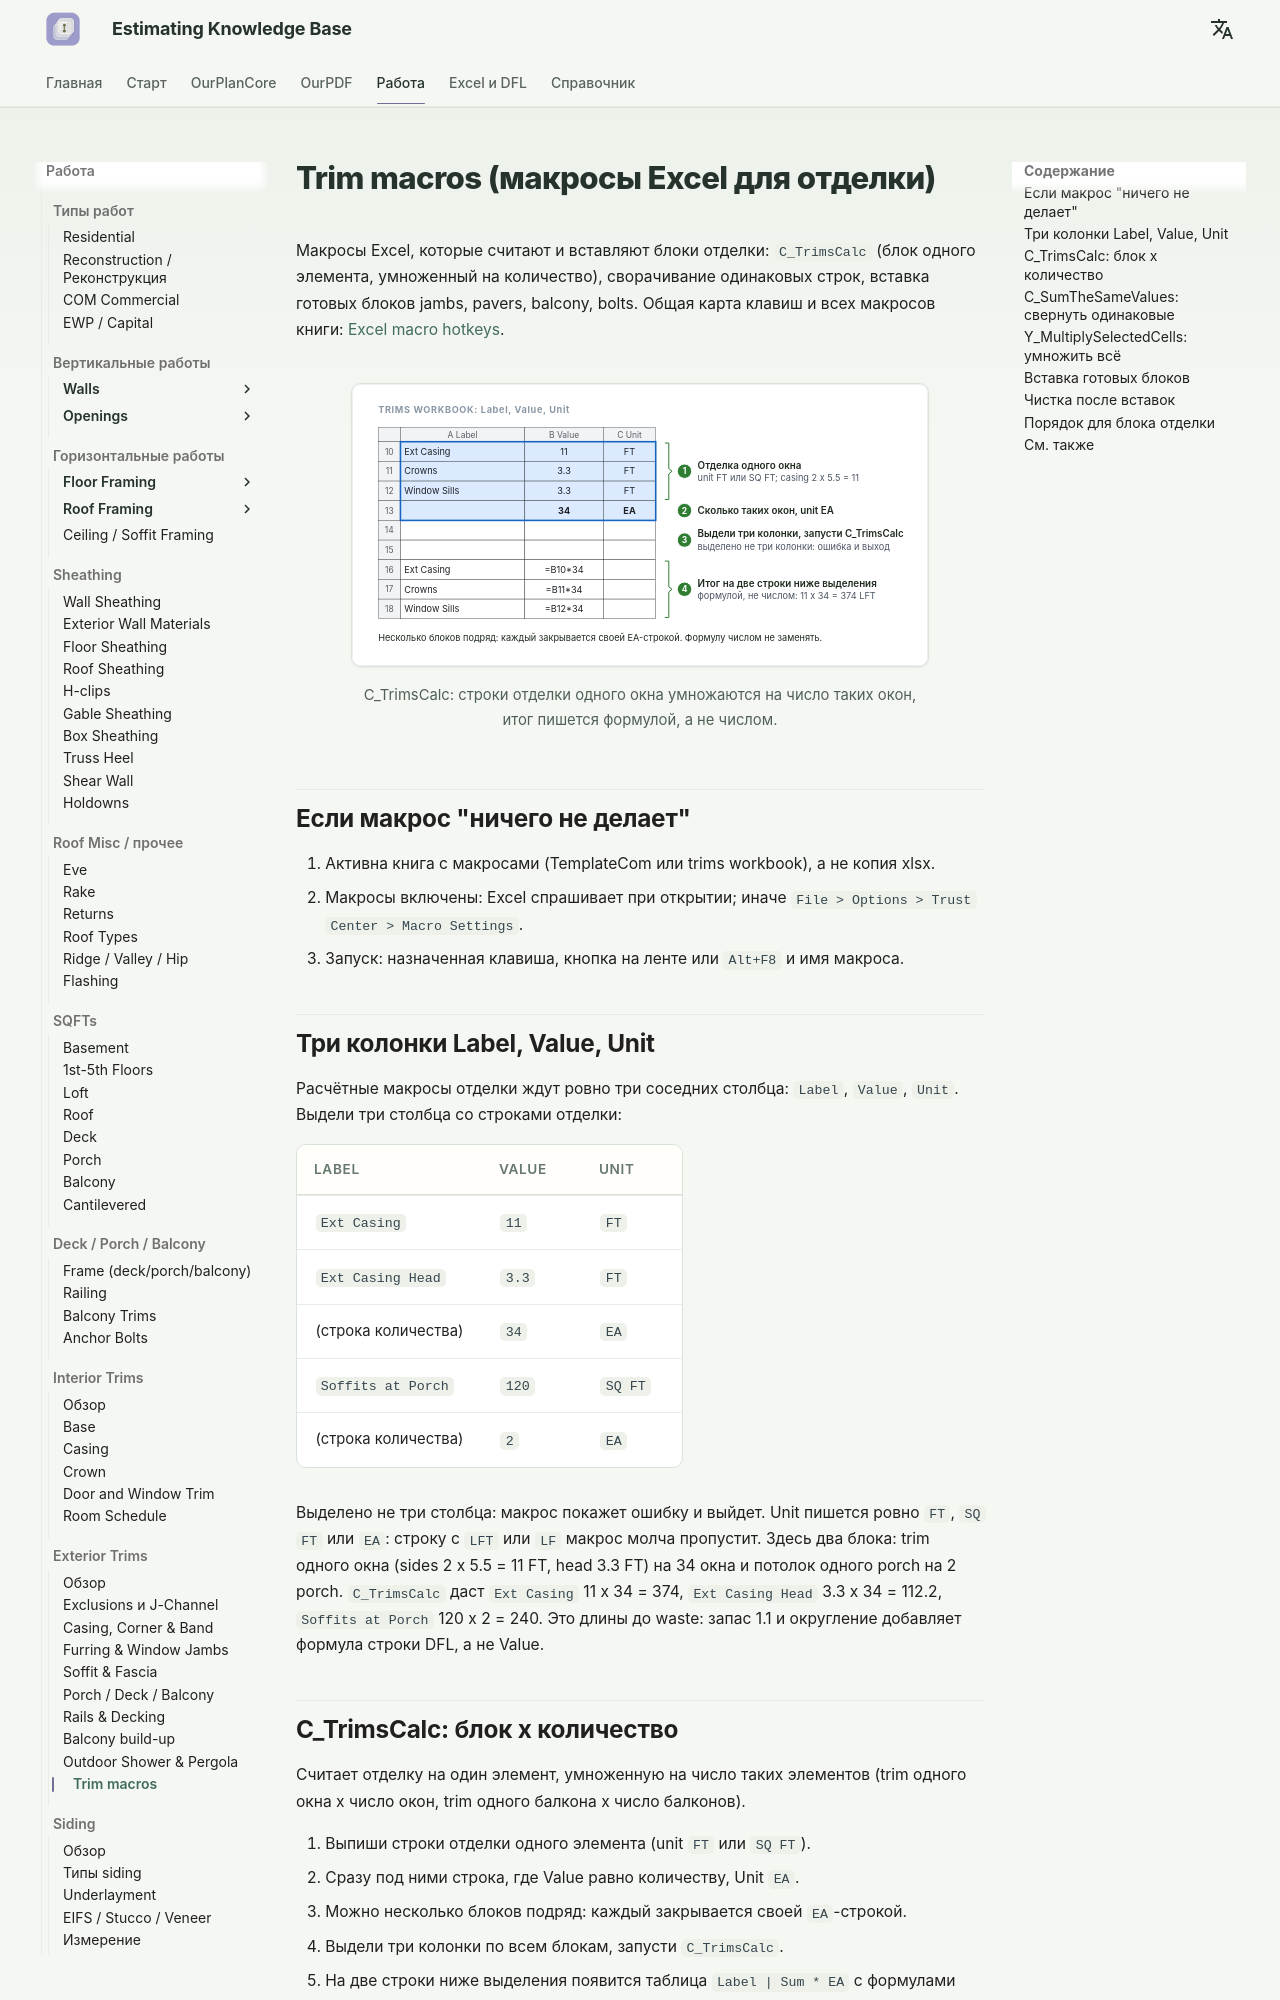

repository: artrmiys/knowledge-base · page: work/exterior-trims/macros/index.html · generator: mkdocs

# Trim macros (макросы Excel для отделки)

Макросы Excel, которые считают и вставляют блоки отделки: `C_TrimsCalc`
(блок одного элемента, умноженный на количество), сворачивание одинаковых
строк, вставка готовых блоков jambs, pavers, balcony, bolts. Общая карта
клавиш и всех макросов книги: [Excel macro hotkeys](../../reference/excel-hotkeys.md).

<figure markdown>
  ![Trim macro block times count](../../assets/images/trims/macros.svg)
  <figcaption markdown="span">C_TrimsCalc: строки отделки одного окна умножаются на число таких окон, итог пишется формулой, а не числом.</figcaption>
</figure>

<!-- TODO-SCREEN: excel-trimscalc-before-after.png (лист trims workbook до и после C_TrimsCalc) -->

## Если макрос "ничего не делает"

1. Активна книга с макросами (TemplateCom или trims workbook), а не копия xlsx.
2. Макросы включены: Excel спрашивает при открытии; иначе `File > Options >
   Trust Center > Macro Settings`.
3. Запуск: назначенная клавиша, кнопка на ленте или `Alt+F8` и имя макроса.

## Три колонки Label, Value, Unit

Расчётные макросы отделки ждут ровно три соседних столбца: `Label`,
`Value`, `Unit`. Выдели три столбца со строками отделки:

| Label | Value | Unit |
| --- | --- | --- |
| `Ext Casing` | `11` | `FT` |
| `Ext Casing Head` | `3.3` | `FT` |
| (строка количества) | `34` | `EA` |
| `Soffits at Porch` | `120` | `SQ FT` |
| (строка количества) | `2` | `EA` |

Выделено не три столбца: макрос покажет ошибку и выйдет. Unit пишется
ровно `FT`, `SQ FT` или `EA`: строку с `LFT` или `LF` макрос молча
пропустит. Здесь два блока: trim одного окна (sides 2 x 5.5 = 11 FT, head
3.3 FT) на 34 окна и потолок одного porch на 2 porch. `C_TrimsCalc` даст
`Ext Casing` 11 x 34 = 374, `Ext Casing Head` 3.3 x 34 = 112.2,
`Soffits at Porch` 120 x 2 = 240. Это длины до waste: запас 1.1 и
округление добавляет формула строки DFL, а не Value.
